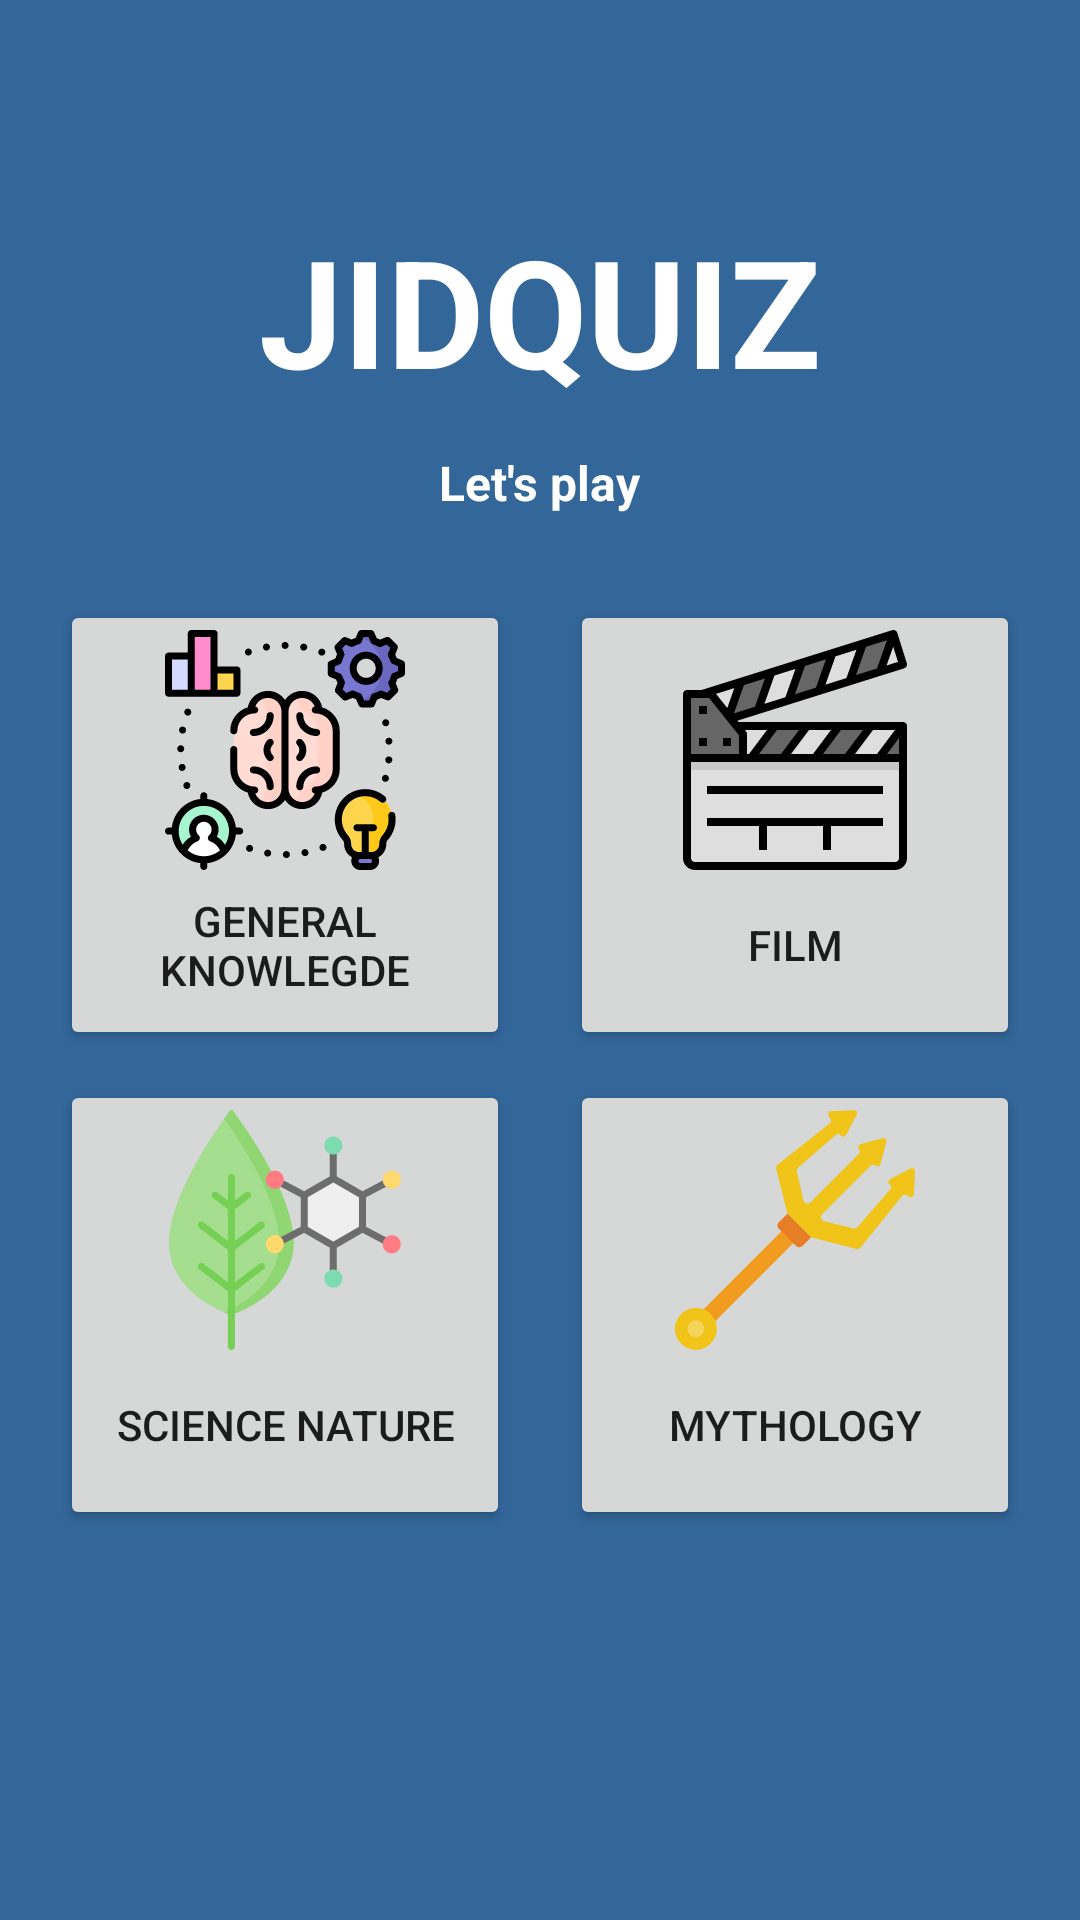

This screen was rendered from an Android layout file. Write that file and the resources it references.
<!-- AndroidManifest.xml: application theme Theme.Jidquiz -->
<!-- res/layout/activity_main.xml -->
<?xml version="1.0" encoding="utf-8"?>
<RelativeLayout xmlns:android="http://schemas.android.com/apk/res/android"
    xmlns:app="http://schemas.android.com/apk/res-auto"
    xmlns:tools="http://schemas.android.com/tools"
    android:layout_width="match_parent"
    android:layout_height="match_parent"
    android:background="@color/Lapis"
    tools:context=".MainActivity">


    <TextView
        android:layout_width="wrap_content"
        android:layout_height="wrap_content"
        android:text="JIDQUIZ"
        android:textStyle="bold"
        android:textSize="50sp"
        android:textColor="@color/white"
        android:layout_marginTop="70dp"
        android:layout_centerHorizontal="true" />

    <TextView
        android:layout_width="wrap_content"
        android:layout_height="wrap_content"
        android:layout_centerHorizontal="true"
        android:layout_marginTop="150dp"
        android:textSize="16sp"
        android:textColor="@color/white"
        android:textStyle="bold"
        android:text="Let's play"/>

    <LinearLayout
        android:layout_width="match_parent"
        android:layout_height="wrap_content"
        android:gravity="center"
        android:layout_marginTop="200dp">

        <Button
            android:id="@+id/btn_GK"
            android:layout_width="150dp"
            android:layout_height="150dp"
            android:text="General Knowlegde"
            android:drawableTop="@drawable/ic_knowledge"
            />

        <Button
            android:id="@+id/btn_film"
            android:layout_width="150dp"
            android:layout_height="150dp"
            android:layout_marginLeft="20dp"
            android:text="Film"
            android:drawableTop="@drawable/ic_clapperboard"/>


    </LinearLayout>

    <LinearLayout
        android:layout_width="match_parent"
        android:layout_height="wrap_content"
        android:gravity="center"
        android:layout_marginTop="360dp">

        <Button
            android:id="@+id/btn_sn"
            android:layout_width="150dp"
            android:layout_height="150dp"
            android:text="Science Nature"
            android:drawableTop="@drawable/ic_genetic"/>

        <Button
            android:id="@+id/btn_myth"
            android:layout_width="150dp"
            android:layout_height="150dp"
            android:layout_marginLeft="20dp"
            android:text="Mythology"
            android:drawableTop="@drawable/ic_trident"/>

    </LinearLayout>





</RelativeLayout>
<!-- resources referenced by this layout -->
<resources>
  <color name="Lapis">#336699</color>
  <color name="white">#FFFFFFFF</color>
  <!-- drawable ic_clapperboard: vector/xml drawable (drawable, 4853 chars, omitted) -->
  <!-- drawable ic_genetic: vector/xml drawable (drawable, 3561 chars, omitted) -->
  <!-- drawable ic_knowledge: vector/xml drawable (drawable, 18642 chars, omitted) -->
  <!-- drawable ic_trident: vector/xml drawable (drawable, 2689 chars, omitted) -->
  <style name="Theme.Jidquiz" parent="Theme.MaterialComponents.DayNight.NoActionBar">
          
          <item name="colorPrimary">@color/colorAccent</item>
          <item name="colorPrimaryVariant">@color/Lapis</item>
          <item name="colorOnPrimary">@color/white</item>
          
          <item name="colorSecondary">@color/teal_200</item>
          <item name="colorSecondaryVariant">@color/teal_700</item>
          <item name="colorOnSecondary">@color/black</item>
          
          <item name="android:statusBarColor" tools:targetApi="l">?attr/colorPrimaryVariant</item>
          
      </style>
  <color name="colorAccent">#5D91B9</color>
  <color name="teal_200">#FF03DAC5</color>
  <color name="teal_700">#FF018786</color>
  <color name="black">#FF000000</color>
</resources>
